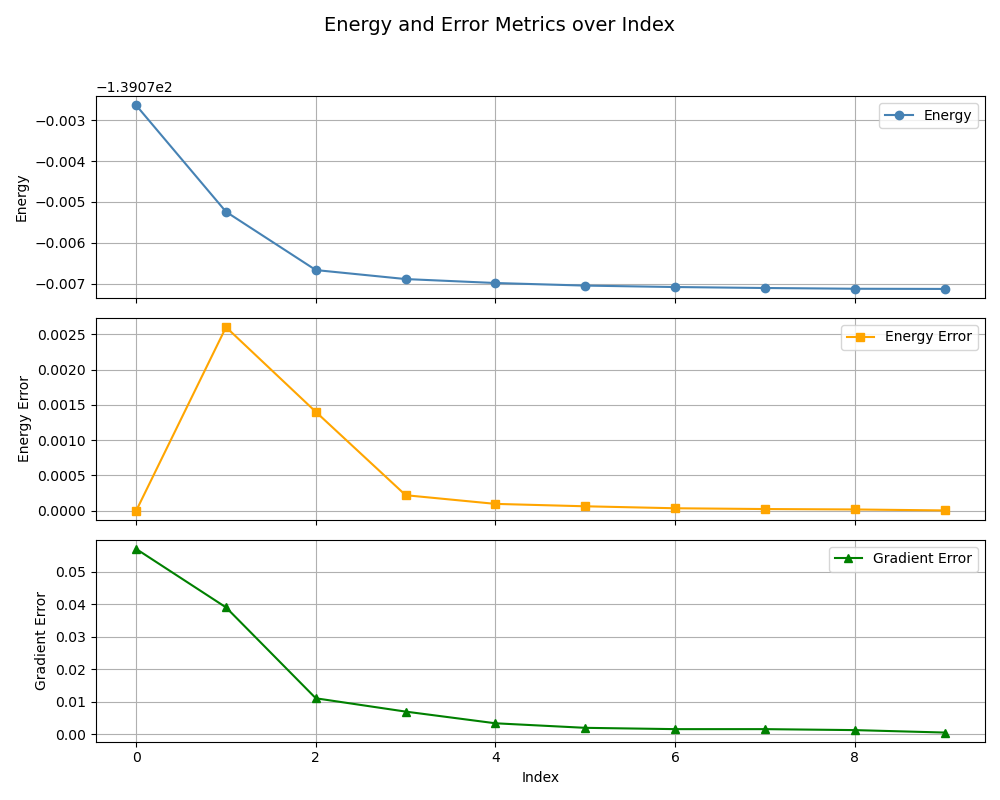

Source data for this figure (header and first rows):
, index, energy, energy_error, gradient_error
0, 0, -139.1, 0.0, 0.057
1, 1, -139.1, 0.0026, 0.039
2, 2, -139.1, 0.0014, 0.011
3, 3, -139.1, 0.00022, 0.0069
4, 4, -139.1, 9.7e-05, 0.0033
5, 5, -139.1, 6.3e-05, 0.0019
6, 6, -139.1, 3.5e-05, 0.0015
7, 7, -139.1, 2.4e-05, 0.0015
8, 8, -139.1, 1.8e-05, 0.0012
9, 9, -139.1, 4.4e-06, 0.00045
